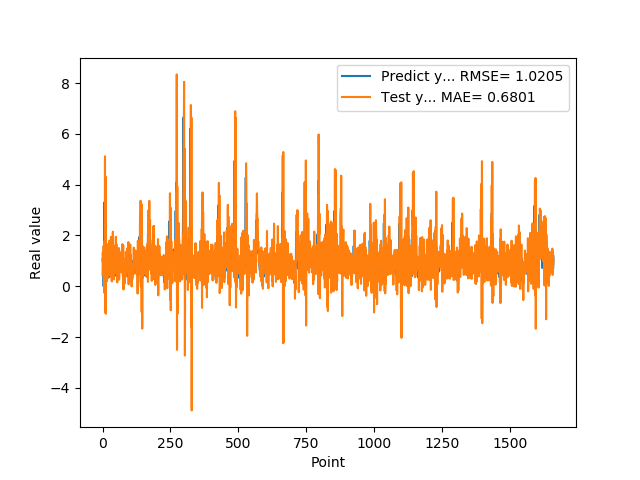

Data behind this chart, as committed beside it:
1.074290990829999792e+00, 4.371526162077137290e-01
9.521890282630000035e-01, 1.337731569678882071e+00
9.879170060160000766e-01, 8.734448086216668461e-01
1.011654973029999960e+00, 1.077481257778690527e+00
0.000000000000000000e+00, 1.590101352516997357e+00
7.643579840659999736e-01, 7.318272557064654515e-01
7.788103222849999119e-01, -2.508763270520124600e-01
3.306220054629999794e+00, 1.771824549457500453e+00
1.055441975589999970e+00, 3.165424906136520833e-01
7.543110251430000801e-01, 5.117840555223825305e+00
7.915459871289999283e-01, -1.019501217500884627e+00
1.409499049189999909e+00, 4.317845215379529478e+00
8.875439763070001042e-01, -1.080940442935920176e+00
6.401469707490000660e-01, 1.442761700268264224e+00
5.082880258560000808e-01, 4.575643747859892141e-01
8.640019893649999450e-01, 1.462853668472497759e+00
5.725920200349999822e-01, 1.947152086555112294e-01
8.469420075419999971e-01, 8.931074529741216406e-01
9.181020259860001032e-01, 3.043969791844060579e-01
7.976629734039999420e-01, 1.656038219814568002e+00
9.608020186419998776e-01, 6.320773484769320882e-01
9.555831551549999192e-01, 1.177036584633165628e+00
3.470349907879999862e-01, 1.325688650429364346e+00
9.546210169789999256e-01, 7.190708200836458674e-01
1.293938040730000072e+00, 4.596264254309184727e-01
5.251880288119999962e-01, 1.794345013285109314e+00
4.773890078070000542e-01, 5.094334138192836425e-01
1.275226235389999907e+00, 7.055932746195386907e-01
8.723750114439999814e-01, 1.483120403083985295e+00
8.355640172959999390e-01, 9.622801107085828809e-01
7.321749925609999377e-01, 3.917521326289671313e-01
7.640249729160000225e-01, 1.944594506704636627e+00
4.072830080990000323e-01, 3.988032342241811246e-01
4.752210080619999610e-01, 8.033322158821869508e-01
8.781340122220000488e-01, 1.924488278978101763e-01
7.414129972460000717e-01, 9.110621031492071031e-01
1.258002042770000051e+00, 7.737797402174092509e-01
1.069700956339999953e+00, 8.463129345435891349e-01
7.274609804150000691e-01, 2.149220752556951997e+00
7.892770171170000459e-01, 6.644627813378144454e-01
6.237750053410000550e-01, 1.321489973753656288e+00
6.914690136910000007e-01, 8.511419758553933068e-01
8.557710051540000640e-01, 2.730119232838848498e-01
7.093830108640000187e-01, 1.031214902390159782e+00
1.014547944070000041e+00, 8.268804886692112666e-01
1.115731000900000103e+00, 8.448253477903888697e-01
4.182830154900000208e-01, 1.604227702043156567e+00
1.002280950550000105e+00, 8.374483846275709853e-01
1.218860983849999968e+00, 5.941025863042442845e-01
1.143296003339999922e+00, 1.948670912827995760e+00
6.528189778330000248e-01, 4.939697917118328618e-01
6.746559739110000731e-01, 1.659419357276822993e+00
6.009536385540000802e-01, 7.798982461493620955e-01
6.694570183749999348e-01, 9.125705523341302028e-01
6.538079977039999990e-01, 1.545021480295239169e-01
7.814120054240000224e-01, 8.673488375258253669e-01
1.206303954120000022e+00, 6.846307915189576709e-01
8.469259738919999725e-01, 1.187210155723450900e+00
8.286409974099999687e-01, 1.426730598020701679e+00
6.482390165329999787e-01, 7.436672541663638114e-01
5.623700022700000023e-01, 1.507168897008599018e+00
... 1,599 more rows
